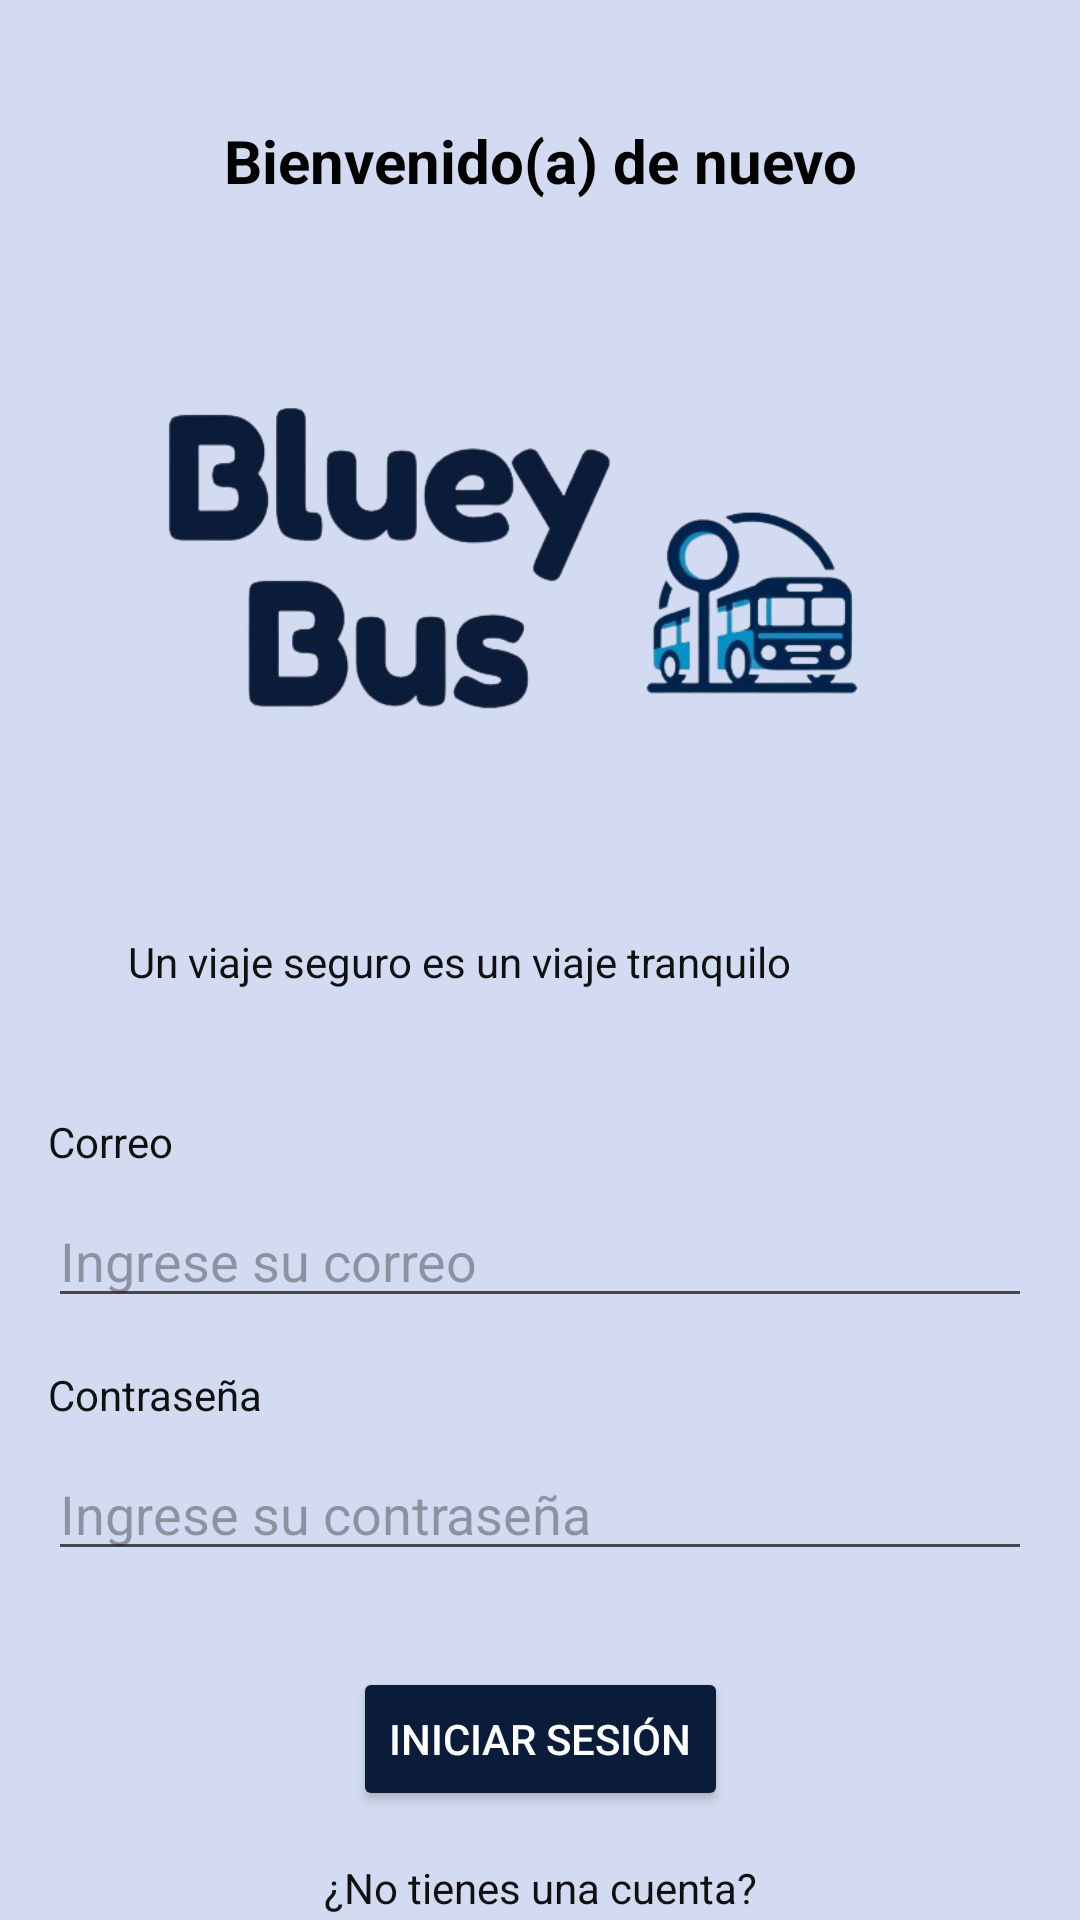

Android layout source for this screen:
<!-- AndroidManifest.xml: application theme Theme.BLUEYBUS -->
<!-- res/layout/activity_login.xml -->
<?xml version="1.0" encoding="utf-8"?>
<androidx.constraintlayout.widget.ConstraintLayout xmlns:android="http://schemas.android.com/apk/res/android"
    xmlns:app="http://schemas.android.com/apk/res-auto"
    xmlns:tools="http://schemas.android.com/tools"
    android:id="@+id/main"
    android:layout_width="match_parent"
    android:layout_height="match_parent"
    android:background="#D2DBF1"
    android:gravity="center"
    tools:context=".Login">

    
    <TextView
        android:id="@+id/title"
        android:layout_width="wrap_content"
        android:layout_height="wrap_content"
        android:layout_marginTop="40dp"
        android:text="Bienvenido(a) de nuevo"
        android:textColor="#000000"
        android:textSize="20sp"
        android:textStyle="bold"
        app:layout_constraintEnd_toEndOf="parent"
        app:layout_constraintStart_toStartOf="parent"
        app:layout_constraintTop_toTopOf="parent" />

    

    <TextView
        android:id="@+id/info_label"
        android:layout_width="274dp"
        android:layout_height="20dp"
        android:layout_marginTop="244dp"
        android:text="Un viaje seguro es un viaje tranquilo"
        android:textColor="#101010"
        app:layout_constraintEnd_toEndOf="parent"
        app:layout_constraintHorizontal_bias="0.497"
        app:layout_constraintStart_toStartOf="parent"
        app:layout_constraintTop_toBottomOf="@id/title" />

    <TextView
        android:id="@+id/username_label"
        android:layout_width="wrap_content"
        android:layout_height="wrap_content"
        android:layout_marginStart="16dp"
        android:layout_marginTop="40dp"
        android:text="Correo"
        android:textColor="#101010"
        app:layout_constraintStart_toStartOf="parent"
        app:layout_constraintTop_toBottomOf="@id/info_label" />

    <EditText
        android:id="@+id/emailEditText"
        android:layout_width="0dp"
        android:layout_height="wrap_content"
        android:layout_marginStart="16dp"
        android:layout_marginTop="8dp"
        android:layout_marginEnd="16dp"
        android:hint="Ingrese su correo"
        android:textColor="#101010"
        app:layout_constraintEnd_toEndOf="parent"
        app:layout_constraintStart_toStartOf="parent"
        app:layout_constraintTop_toBottomOf="@id/username_label" />

    
    <TextView
        android:id="@+id/password_label"
        android:layout_width="wrap_content"
        android:layout_height="wrap_content"
        android:layout_marginStart="16dp"
        android:layout_marginTop="16dp"
        android:text="Contraseña"
        android:textColor="#101010"
        app:layout_constraintStart_toStartOf="parent"
        app:layout_constraintTop_toBottomOf="@id/emailEditText" />

    <EditText
        android:id="@+id/passwordEditText"
        android:layout_width="0dp"
        android:layout_height="wrap_content"
        android:layout_marginStart="16dp"
        android:layout_marginTop="8dp"
        android:layout_marginEnd="16dp"
        android:hint="Ingrese su contraseña"
        android:textColor="#101010"
        android:inputType="textPassword"
        app:layout_constraintEnd_toEndOf="parent"
        app:layout_constraintStart_toStartOf="parent"
        app:layout_constraintTop_toBottomOf="@id/password_label" />

    
    <Button
        android:id="@+id/loginButton"
        android:layout_width="wrap_content"
        android:layout_height="wrap_content"
        android:layout_marginTop="32dp"
        android:backgroundTint="#0A1C39"
        android:text="Iniciar sesión"
        android:textColor="#FFFFFF"
        app:layout_constraintEnd_toEndOf="parent"
        app:layout_constraintStart_toStartOf="parent"
        app:layout_constraintTop_toBottomOf="@id/passwordEditText" />

    
    <TextView
        android:id="@+id/textView5"
        android:layout_width="wrap_content"
        android:layout_height="wrap_content"
        android:layout_marginTop="16dp"
        android:text="¿No tienes una cuenta?"
        android:textColor="#101010"
        app:layout_constraintEnd_toEndOf="parent"
        app:layout_constraintStart_toStartOf="parent"
        app:layout_constraintTop_toBottomOf="@id/loginButton" />

    <TextView
        android:id="@+id/textView6"
        android:layout_width="wrap_content"
        android:layout_height="wrap_content"
        android:layout_marginTop="8dp"
        android:onClick="registr"
        android:text="Regístrate aquí"
        android:textColor="#0A1C39"
        android:textStyle="bold"
        app:layout_constraintEnd_toEndOf="parent"
        app:layout_constraintStart_toStartOf="parent"
        app:layout_constraintTop_toBottomOf="@id/textView5" />

    <ImageView
        android:id="@+id/imageView12"
        android:layout_width="279dp"
        android:layout_height="141dp"
        android:layout_marginTop="116dp"
        app:layout_constraintEnd_toEndOf="parent"
        app:layout_constraintHorizontal_bias="0.446"
        app:layout_constraintStart_toStartOf="parent"
        app:layout_constraintTop_toTopOf="parent"
        app:srcCompat="@drawable/logo" />
</androidx.constraintlayout.widget.ConstraintLayout>
<!-- resources referenced by this layout -->
<resources>
  <!-- drawable logo: png bitmap (drawable, 94593 bytes) -->
  <style name="Theme.BLUEYBUS" parent="Base.Theme.BLUEYBUS" />
  <style name="Base.Theme.BLUEYBUS" parent="Theme.Material3.DayNight.NoActionBar">
          
          
      </style>
</resources>
